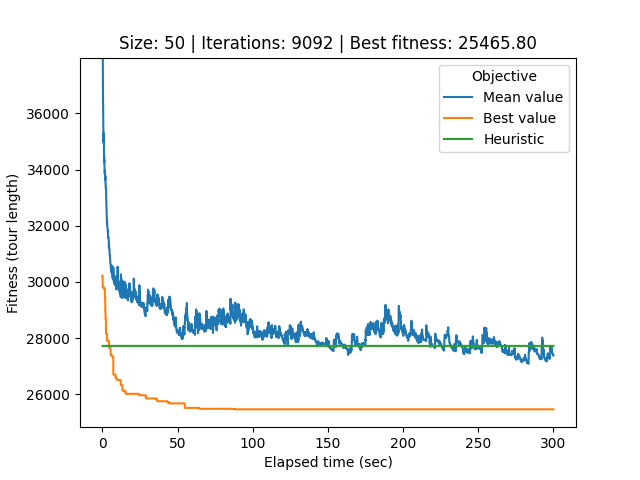

The table this chart was drawn from, first rows:
# Student number: r0758170
# Iteration, Elapsed time, Mean value, Best value, Cycle
0, 0.08773, 68467, 30229, 49, 20, 29, 37, 17, 36, 28, 27, 5, 6, 9, 30, 43, 48, 1, 24, 18, 45, 31, 2
1, 0.1145, 62071, 30229, 49, 20, 29, 37, 17, 36, 28, 27, 5, 6, 9, 30, 43, 48, 1, 24, 18, 45, 31, 2
2, 0.1419, 51222, 29800, 44, 12, 25, 39, 21, 32, 0, 26, 22, 49, 20, 29, 37, 17, 36, 28, 27, 5, 6, 9
3, 0.1712, 41077, 29800, 11, 3, 19, 38, 10, 13, 7, 23, 40, 34, 33, 44, 12, 25, 39, 21, 32, 0, 26, 22
4, 0.1995, 39083, 29800, 47, 42, 11, 3, 19, 38, 10, 13, 7, 23, 40, 34, 33, 44, 12, 25, 39, 21, 32, 0
5, 0.2293, 37535, 29800, 47, 42, 11, 3, 19, 38, 10, 13, 7, 23, 40, 34, 33, 44, 12, 25, 39, 21, 32, 0
6, 0.2618, 37986, 29800, 47, 42, 11, 3, 19, 38, 10, 13, 7, 23, 40, 34, 33, 44, 12, 25, 39, 21, 32, 0
7, 0.2937, 37514, 29800, 47, 42, 11, 3, 19, 38, 10, 13, 7, 23, 40, 34, 33, 44, 12, 25, 39, 21, 32, 0
8, 0.3218, 37116, 29800, 47, 42, 11, 3, 19, 38, 10, 13, 7, 23, 40, 34, 33, 44, 12, 25, 39, 21, 32, 0
9, 0.3514, 36989, 29800, 47, 42, 11, 3, 19, 38, 10, 13, 7, 23, 40, 34, 33, 44, 12, 25, 39, 21, 32, 0
10, 0.379, 36930, 29800, 47, 42, 11, 3, 19, 38, 10, 13, 7, 23, 40, 34, 33, 44, 12, 25, 39, 21, 32, 0
11, 0.408, 36612, 29800, 47, 42, 11, 3, 19, 38, 10, 13, 7, 23, 40, 34, 33, 44, 12, 25, 39, 21, 32, 0
12, 0.436, 36391, 29800, 47, 42, 11, 3, 19, 38, 10, 13, 7, 23, 40, 34, 33, 44, 12, 25, 39, 21, 32, 0
13, 0.465, 36341, 29800, 47, 42, 11, 3, 19, 38, 10, 13, 7, 23, 40, 34, 33, 44, 12, 25, 39, 21, 32, 0
14, 0.4942, 36056, 29800, 47, 42, 11, 3, 19, 38, 10, 13, 7, 23, 40, 34, 33, 44, 12, 25, 39, 21, 32, 0
15, 0.5237, 35947, 29800, 47, 42, 11, 3, 19, 38, 10, 13, 7, 23, 40, 34, 33, 44, 12, 25, 39, 21, 32, 0
16, 0.5515, 35931, 29800, 47, 42, 11, 3, 19, 38, 10, 13, 7, 23, 40, 34, 33, 44, 12, 25, 39, 21, 32, 0
17, 0.5802, 35812, 29800, 43, 48, 1, 24, 18, 45, 31, 2, 14, 41, 8, 46, 35, 16, 4, 15, 47, 42, 11, 3
18, 0.6082, 35416, 29800, 43, 48, 1, 24, 18, 45, 31, 2, 14, 41, 8, 46, 35, 16, 4, 15, 47, 42, 11, 3
19, 0.6369, 35328, 29800, 43, 48, 1, 24, 18, 45, 31, 2, 14, 41, 8, 46, 35, 16, 4, 15, 47, 42, 11, 3
20, 0.6661, 35290, 29800, 43, 48, 1, 24, 18, 45, 31, 2, 14, 41, 8, 46, 35, 16, 4, 15, 47, 42, 11, 3
21, 0.6976, 35242, 29800, 43, 48, 1, 24, 18, 45, 31, 2, 14, 41, 8, 46, 35, 16, 4, 15, 47, 42, 11, 3
22, 0.7272, 35182, 29800, 43, 48, 1, 24, 18, 45, 31, 2, 14, 41, 8, 46, 35, 16, 4, 15, 47, 42, 11, 3
23, 0.7562, 35025, 29800, 43, 48, 1, 24, 18, 45, 31, 2, 14, 41, 8, 46, 35, 16, 4, 15, 47, 42, 11, 3
24, 0.7851, 34961, 29800, 43, 48, 1, 24, 18, 45, 31, 2, 14, 41, 8, 46, 35, 16, 4, 15, 47, 42, 11, 3
25, 0.8145, 35295, 29800, 43, 48, 1, 24, 18, 45, 31, 2, 14, 41, 8, 46, 35, 16, 4, 15, 47, 42, 11, 3
26, 0.8432, 35274, 29800, 43, 48, 1, 24, 18, 45, 31, 2, 14, 41, 8, 46, 35, 16, 4, 15, 47, 42, 11, 3
27, 0.8745, 35131, 29800, 43, 48, 1, 24, 18, 45, 31, 2, 14, 41, 8, 46, 35, 16, 4, 15, 47, 42, 11, 3
28, 0.9034, 35131, 29800, 43, 48, 1, 24, 18, 45, 31, 2, 14, 41, 8, 46, 35, 16, 4, 15, 47, 42, 11, 3
29, 0.9329, 35100, 29800, 43, 48, 1, 24, 18, 45, 31, 2, 14, 41, 8, 46, 35, 16, 4, 15, 47, 42, 11, 3
30, 0.9615, 35092, 29800, 43, 48, 1, 24, 18, 45, 31, 2, 14, 41, 8, 46, 35, 16, 4, 15, 47, 42, 11, 3
31, 0.9889, 34791, 29800, 43, 48, 1, 24, 18, 45, 31, 2, 14, 41, 8, 46, 35, 16, 4, 15, 47, 42, 11, 3
32, 1.016, 34758, 29800, 43, 48, 1, 24, 18, 45, 31, 2, 14, 41, 8, 46, 35, 16, 4, 15, 47, 42, 11, 3
33, 1.045, 34696, 29800, 43, 48, 1, 24, 18, 45, 31, 2, 14, 41, 8, 46, 35, 16, 4, 15, 47, 42, 11, 3
34, 1.074, 34478, 29800, 43, 48, 1, 24, 18, 45, 31, 2, 14, 41, 8, 46, 35, 16, 4, 15, 47, 42, 11, 3
35, 1.103, 34313, 29800, 43, 48, 1, 24, 18, 45, 31, 2, 14, 41, 8, 46, 35, 16, 4, 15, 47, 42, 11, 3
36, 1.132, 34428, 29800, 43, 48, 1, 24, 18, 45, 31, 2, 14, 41, 8, 46, 35, 16, 4, 15, 47, 42, 11, 3
37, 1.159, 34460, 29800, 43, 48, 1, 24, 18, 45, 31, 2, 14, 41, 8, 46, 35, 16, 4, 15, 47, 42, 11, 3
38, 1.188, 34355, 29800, 43, 48, 1, 24, 18, 45, 31, 2, 14, 41, 8, 46, 35, 16, 4, 15, 47, 42, 11, 3
39, 1.216, 34278, 29800, 43, 48, 1, 24, 18, 45, 31, 2, 14, 41, 8, 46, 35, 16, 4, 15, 47, 42, 11, 3
40, 1.243, 34265, 29752, 44, 12, 27, 25, 39, 28, 36, 17, 20, 49, 22, 6, 9, 30, 43, 48, 5, 8, 46, 35
41, 1.272, 34301, 29752, 44, 12, 27, 25, 39, 28, 36, 17, 20, 49, 22, 6, 9, 30, 43, 48, 5, 8, 46, 35
42, 1.303, 34227, 29752, 44, 12, 27, 25, 39, 28, 36, 17, 20, 49, 22, 6, 9, 30, 43, 48, 5, 8, 46, 35
43, 1.332, 34213, 29752, 44, 12, 27, 25, 39, 28, 36, 17, 20, 49, 22, 6, 9, 30, 43, 48, 5, 8, 46, 35
44, 1.361, 34170, 29752, 8, 46, 35, 16, 4, 15, 47, 42, 11, 3, 19, 38, 10, 13, 7, 41, 14, 1, 29, 37
45, 1.391, 34145, 29752, 8, 46, 35, 16, 4, 15, 47, 42, 11, 3, 19, 38, 10, 13, 7, 41, 14, 1, 29, 37
46, 1.42, 34005, 29752, 8, 46, 35, 16, 4, 15, 47, 42, 11, 3, 19, 38, 10, 13, 7, 41, 14, 1, 29, 37
47, 1.448, 33914, 29752, 8, 46, 35, 16, 4, 15, 47, 42, 11, 3, 19, 38, 10, 13, 7, 41, 14, 1, 29, 37
48, 1.477, 33880, 29752, 8, 46, 35, 16, 4, 15, 47, 42, 11, 3, 19, 38, 10, 13, 7, 41, 14, 1, 29, 37
49, 1.507, 33865, 29752, 8, 46, 35, 16, 4, 15, 47, 42, 11, 3, 19, 38, 10, 13, 7, 41, 14, 1, 29, 37
50, 1.536, 33865, 29752, 8, 46, 35, 16, 4, 15, 47, 42, 11, 3, 19, 38, 10, 13, 7, 41, 14, 1, 29, 37
51, 1.563, 33865, 29752, 8, 46, 35, 16, 4, 15, 47, 42, 11, 3, 19, 38, 10, 13, 7, 41, 14, 1, 29, 37
52, 1.592, 33852, 29752, 8, 46, 35, 16, 4, 15, 47, 42, 11, 3, 19, 38, 10, 13, 7, 41, 14, 1, 29, 37
53, 1.62, 33959, 29473, 36, 17, 20, 49, 22, 6, 9, 30, 43, 48, 5, 8, 46, 35, 16, 4, 15, 47, 42, 11
54, 1.648, 33959, 29473, 36, 17, 20, 49, 22, 6, 9, 30, 43, 48, 5, 8, 46, 35, 16, 4, 15, 47, 42, 11
55, 1.676, 33959, 29473, 36, 17, 20, 49, 22, 6, 9, 30, 43, 48, 5, 8, 46, 35, 16, 4, 15, 47, 42, 11
56, 1.707, 33929, 29473, 36, 17, 20, 49, 22, 6, 9, 30, 43, 48, 5, 8, 46, 35, 16, 4, 15, 47, 42, 11
57, 1.738, 33760, 29473, 36, 17, 20, 49, 22, 6, 9, 30, 43, 48, 5, 8, 46, 35, 16, 4, 15, 47, 42, 11
58, 1.767, 33680, 29473, 22, 6, 9, 30, 43, 48, 5, 8, 46, 35, 16, 4, 15, 47, 42, 11, 3, 19, 38, 10
... 9,033 more rows
